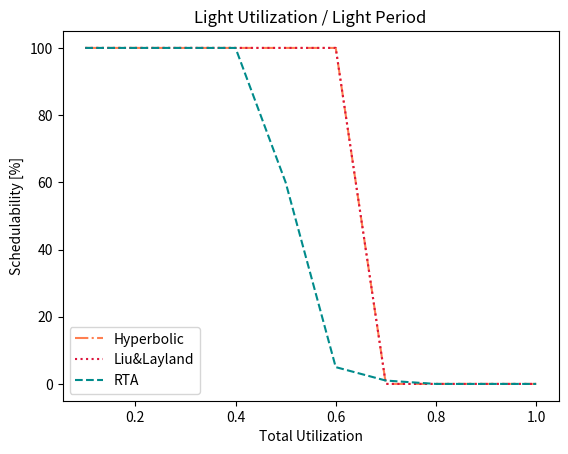
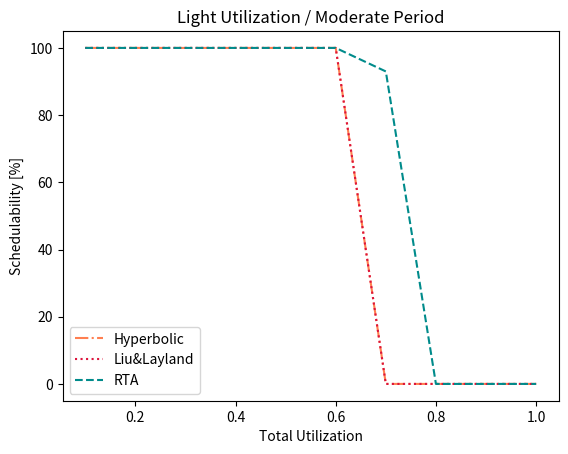
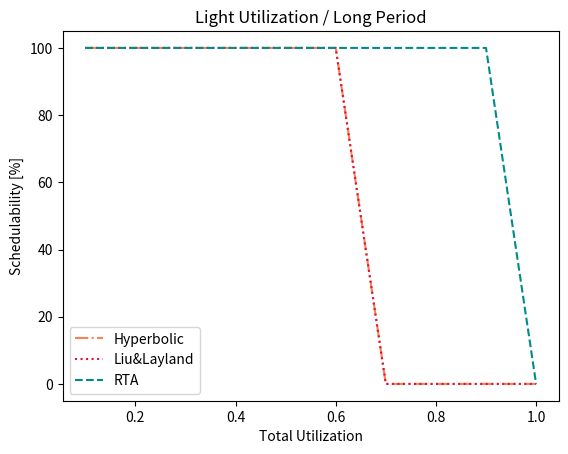
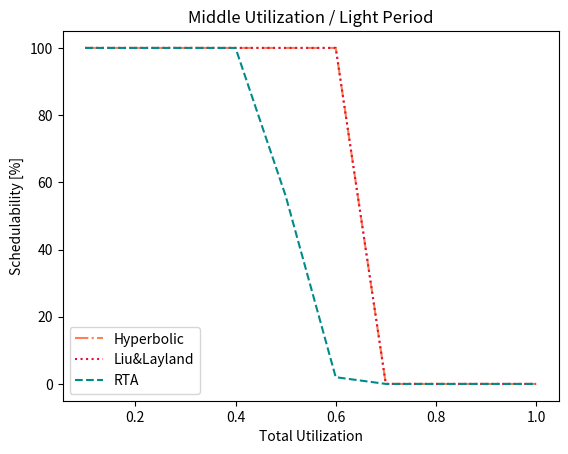
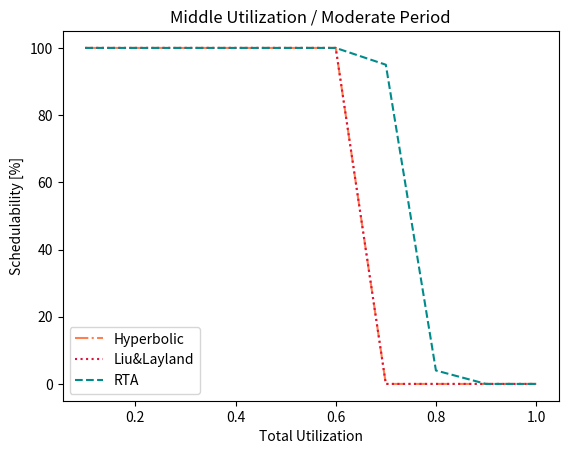
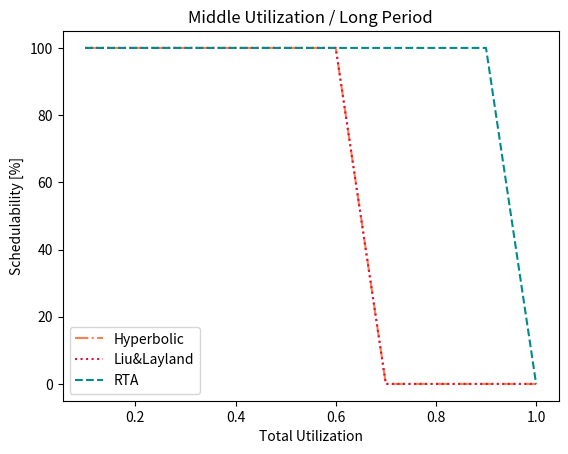
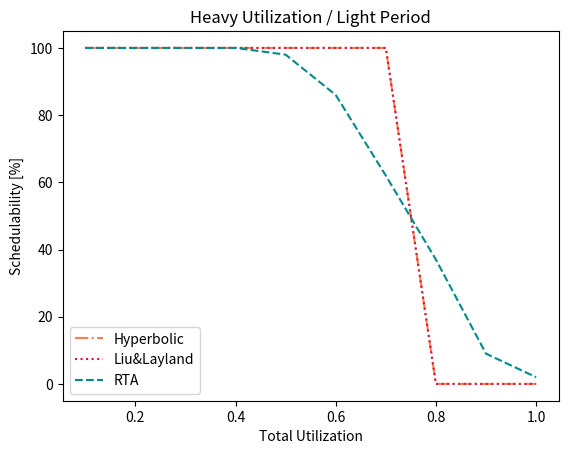
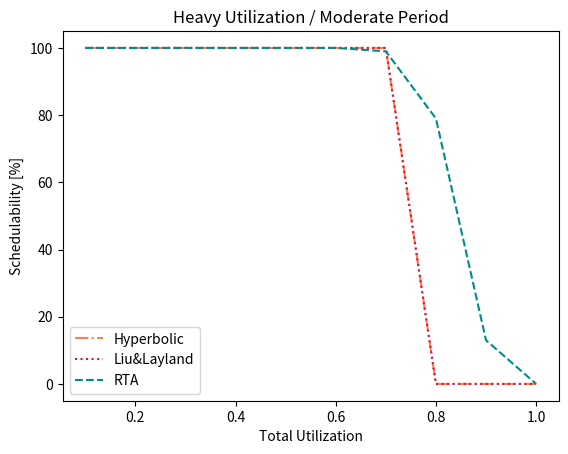
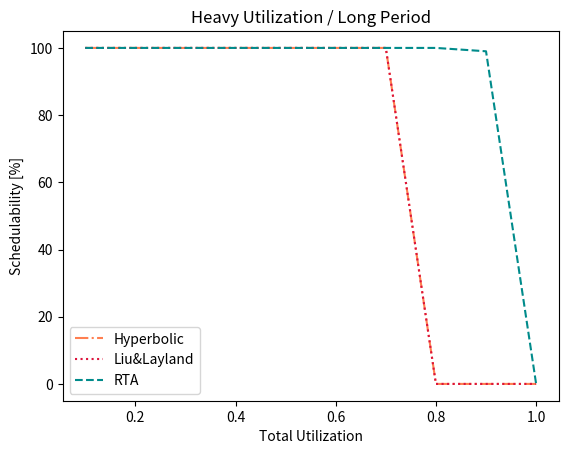

Here is the Python script that generated these plots, in order:
import math
import matplotlib.pyplot as plt
from random import seed
from random import random

# Every test function returns 1 in case of success and 0 otherwise
def hyperbolic_test(utilization):
    utilization_mult = 1
    for u in utilization:
        utilization_mult *= (u + 1)
    if 2 >= utilization_mult:
        return 1
    else:
        return 0

def liu_lay_test(utilization, period):
    utilization_sum = 0
    harmonic = True
    n = 0
    test = 0
    for u in utilization:
        utilization_sum += u
        if n > 0 and harmonic:
            if period[n] % period[n-1] != 0 and period[n-1] % period[n] != 0:
                harmonic = False
        n += 1

    if harmonic:
        test = 1
    else:
        test = n * (pow(2, (1/n)) - 1)
    if test >= utilization_sum:
        return 1
    else:
        return 0

def rta_test(utilization, period):
    i = 0
    for p in period:
        ri = []
        result = 0
        j = 0
        k = 1

        # Calculates ri[0]
        result = period[i] * utilization[i]
        while (j < i):
            result += period[j] * utilization[j]
            j += 1

        ri.append(result)
        
        # Calculates ri[1]
        result = period[i] * utilization[i]
        j = 0
        while (j < i):
            result += math.ceil(ri[k - 1] / period[j]) * period[j] * utilization[j]
            j += 1

        ri.append(result)

        # Calculates ri[k]
        while (abs(ri[k] - ri[k-1]) > 0.1):
            k += 1
            result = period[i] * utilization[i]
            j = 0
            while (j < i):
                result += math.ceil(ri[k - 1] / period[j]) * period[j] * utilization[j]
                j += 1

            ri.append(result)

        if ri[k] > p and i > 0: # Assuming Di = Ti
            return 0

        i += 1

    return 1

def plotGraph(case, graphH, graphL, graphR):
    title = "Title"
    filename = ""
    if case == 0:
        title = "Light Utilization / Light Period"
        filename = "plot0.png"
    elif case == 1:
        title = "Light Utilization / Moderate Period"
        filename = "plot1.png"
    elif case == 2:
        title = "Light Utilization / Long Period"
        filename = "plot2.png"
    elif case == 3:
        title = "Middle Utilization / Light Period"
        filename = "plot3.png"
    elif case == 4:
        title = "Middle Utilization / Moderate Period"
        filename = "plot4.png"
    elif case == 5:
        title = "Middle Utilization / Long Period"
        filename = "plot5.png"
    elif case == 6:
        title = "Heavy Utilization / Light Period"
        filename = "plot6.png"
    elif case == 7:
        title = "Heavy Utilization / Moderate Period"
        filename = "plot7.png"
    elif case == 8:
        title = "Heavy Utilization / Long Period"
        filename = "plot8.png"


    x = [0.1, 0.2, 0.3, 0.4, 0.5, 0.6, 0.7, 0.8, 0.9, 1]
    fig = plt.figure()
    plt.plot(x, graphH, '-.', color = "#FF7F50", label = "Hyperbolic")
    plt.plot(x, graphL, ':', color = "#DC143C", label = "Liu&Layland")
    plt.plot(x, graphR, '--', color = "#008B8B", label = "RTA")

    plt.legend(loc="lower left")
    plt.title(title)
    plt.xlabel("Total Utilization")
    plt.ylabel("Schedulability [%]")
    plt.savefig(filename)

def random_uniform(min, max):
    # Light and moderate period
    if max % min == 0:
        return ((int(random() * 1000) % int(max/min)) + 1) * min
        # e.g. min = .0001 ; max = .01
        # max / min = 100
        # Generates number between [1, 100]
        # Multiplies by .0001

    # Heavy period
    else:
        return (int((random() * 10) + 1) * 0.001) + min

def generateTaskSet(max_utilization, case):
    min_utilization_case = 0.0
    max_utilization_case = 0.0
    min_period_case = 0.0
    max_period_case = 0.0
    
    #Set the parameters to the given case
    if case == 0:
        min_utilization_case = 0.0001
        max_utilization_case = 0.01
        min_period_case = 3E-3
        max_period_case = 33E-3
    elif case == 1:
        min_utilization_case = 0.0001
        max_utilization_case = 0.01
        min_period_case = 10E-3
        max_period_case = 100E-3
    elif case == 2:
        min_utilization_case = 0.0001
        max_utilization_case = 0.01
        min_period_case = 50E-3
        max_period_case = 250E-3
    elif case == 3:
        min_utilization_case = 0.001
        max_utilization_case = 0.09
        min_period_case = 3E-3
        max_period_case = 33E-3
    elif case == 4:
        min_utilization_case = 0.001
        max_utilization_case = 0.09
        min_period_case = 10E-3
        max_period_case = 100E-3
    elif case == 5:
        min_utilization_case = 0.001
        max_utilization_case = 0.09
        min_period_case = 50E-3
        max_period_case = 250E-3
    elif case == 6:
        min_utilization_case = 0.09
        max_utilization_case = 0.1
        min_period_case = 3E-3
        max_period_case = 33E-3
    elif case == 7:
        min_utilization_case = 0.09
        max_utilization_case = 0.1
        min_period_case = 10E-3
        max_period_case = 100E-3
    elif case == 8:
        min_utilization_case = 0.09
        max_utilization_case = 0.1
        min_period_case = 50E-3
        max_period_case = 250E-3

    arrayUtilization = []
    arrayPeriod = []

    if case >= 6:
        # Heavy utilization
        if max_utilization < 0.9:
            # Only possible combination is (10 * max_utilization) tasks of max_utilization_case
            for n in range(0, int(10 * max_utilization)):
                arrayUtilization.append(max_utilization_case)
                arrayPeriod.append(random_uniform(min_period_case, max_period_case))

        else:
            # Can only be all max_utilization_case or all min_utilization_case + 1 task
            usesMinUtilization = int(random() * 2) % 2
            for n in range(0, int(10 * max_utilization) + usesMinUtilization):
                arrayPeriod.append(random_uniform(min_period_case,max_period_case))
                if usesMinUtilization == 1:
                    if n == 10:
                        # For 1.0 utilization, last task has to have max_utilization_case
                        arrayUtilization.append(max_utilization_case)
                    else:
                        arrayUtilization.append(min_utilization_case)
                else:
                    arrayUtilization.append(max_utilization_case)

        return arrayUtilization, arrayPeriod

    else:
        current_utilization = 0.0
        while current_utilization < max_utilization:
            arrayPeriod.append(random_uniform(min_period_case,max_period_case))
            if(max_utilization - current_utilization < max_utilization_case and not(max_utilization - current_utilization > min_utilization_case)):
                arrayUtilization.append(max_utilization - current_utilization)
                current_utilization = max_utilization
            else:
                holder = random_uniform(min_utilization_case, max_utilization_case)
                current_utilization += holder
                arrayUtilization.append(holder)

    return arrayUtilization, arrayPeriod

def main():

    plt.ion() # Sets plotting functions as non-blocking

    graphH = [] # Stores values of current graphic for Liu&Layland test
    graphL = [] # Stores values of current graphic for Hyperbolic test
    graphR = [] # Stores values of current graphic for RTA test

    countH = 0 # Counts how many task sets could be scheduled by Hyperbolic test
    countL = 0 # Counts how many task sets could be scheduled by Liu&Layland test
    countR = 0 # Counts how many task sets could be scheduled by RTA test

    max_util = 0.1

    # For each case
    for case in range(0, 9):
        # For max_util 0.1, 0.2 ... 1
        for y in range(1,11):
            # Generate 100 different task sets
            for z in range(1,101):
                arrayUtilization, arrayPeriod = generateTaskSet(max_util, case)
                countH += hyperbolic_test(arrayUtilization)
                countL += liu_lay_test(arrayUtilization, arrayPeriod)
                countR += rta_test(arrayUtilization, arrayPeriod)

            graphH.append(countH)
            graphL.append(countL)
            graphR.append(countR)

            countH = countL = countR = 0
            max_util += 0.1
            max_util = round(10 * max_util) / 10
        
        plotGraph(case, graphH, graphL, graphR)
        max_util = 0.1
        graphH = []
        graphL = []
        graphR = []

    # Blocks script while plots are open
    plt.ioff()
    plt.show()
    

if __name__ == "__main__":
    main()
    print("Plots were saved in current folder")
